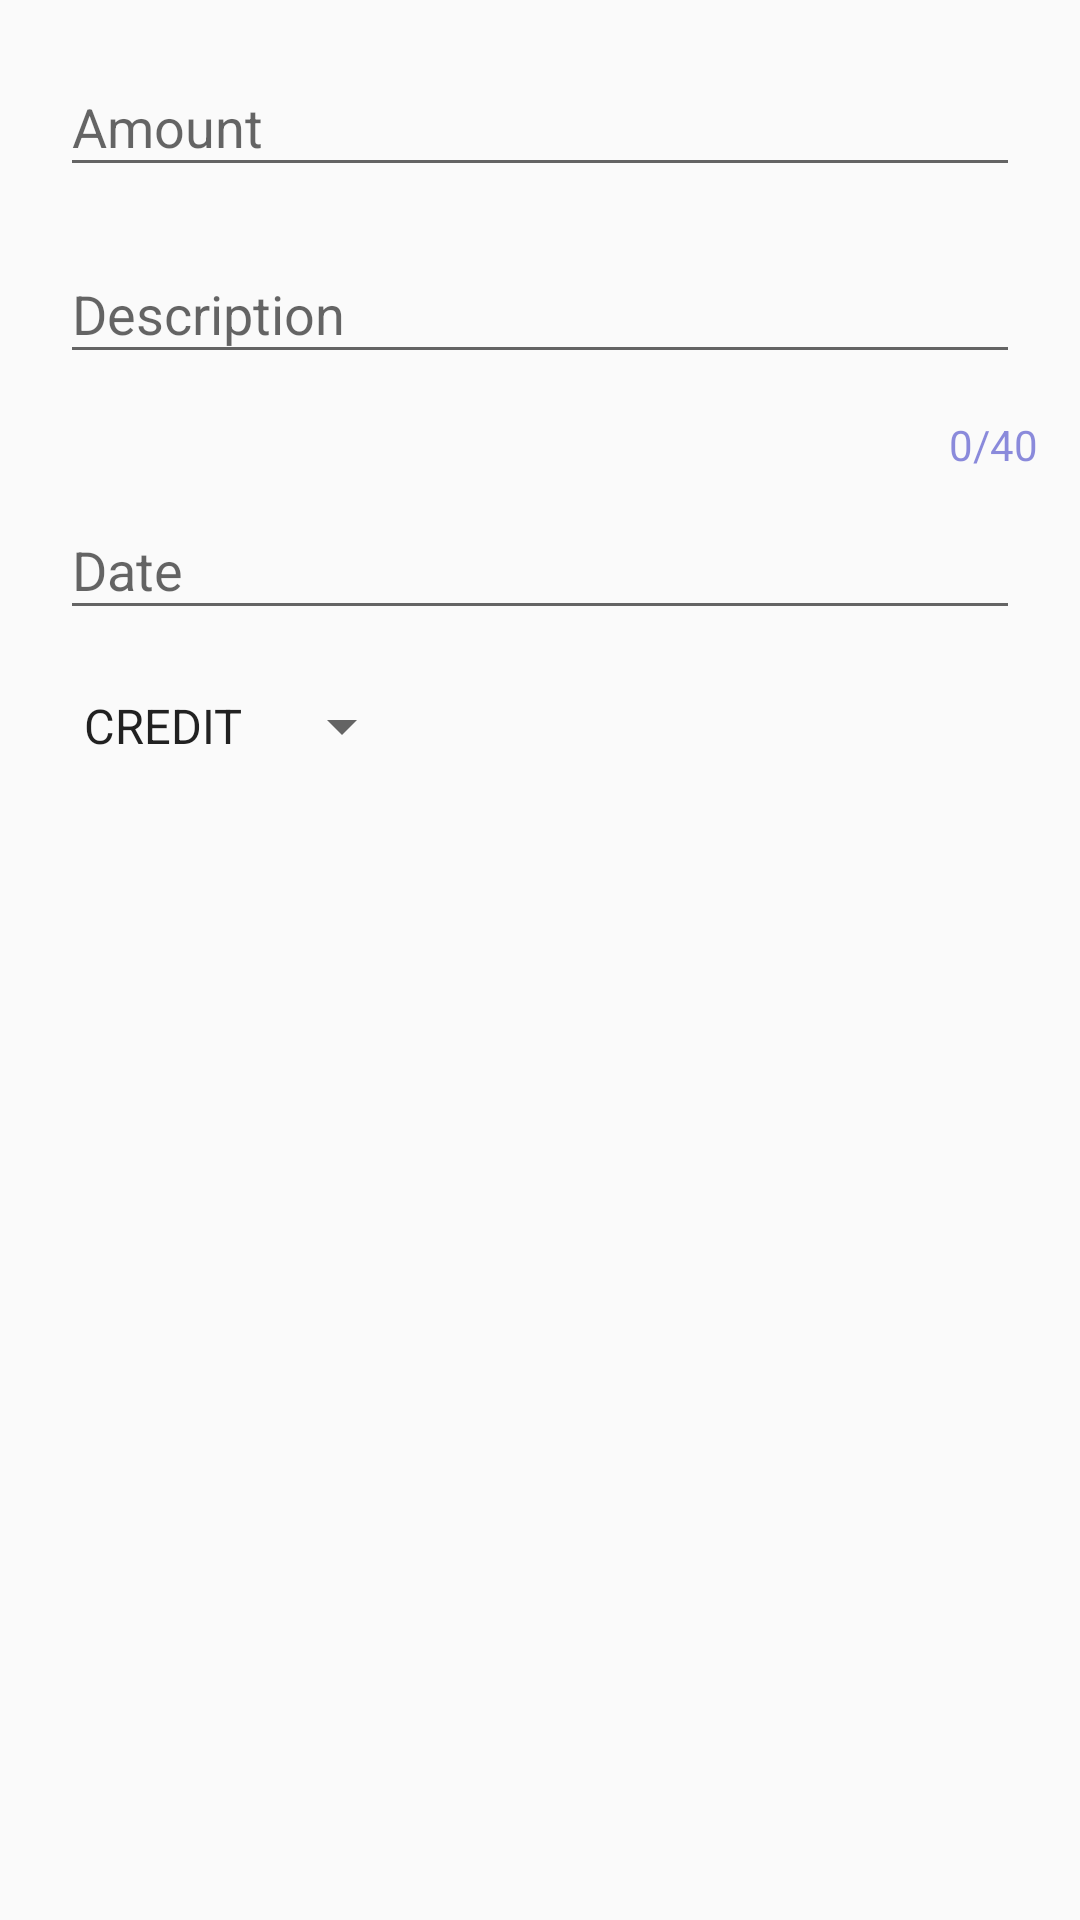

Write the Android layout XML for this screen, with the resource values it uses.
<!-- AndroidManifest.xml: application theme AppTheme -->
<!-- res/layout/dialog_add.xml -->
<?xml version="1.0" encoding="utf-8"?>
<LinearLayout xmlns:android="http://schemas.android.com/apk/res/android"
    xmlns:app="http://schemas.android.com/apk/res-auto"
    android:layout_width="match_parent"
    android:layout_height="match_parent"
    android:orientation="vertical"
    android:padding="10dp">

    <android.support.design.widget.TextInputLayout
        android:layout_width="match_parent"
        android:layout_height="wrap_content">

        <EditText
            android:id="@+id/add_amount"
            android:layout_width="match_parent"
            android:layout_height="wrap_content"
            android:layout_margin="10dp"
            android:hint="@string/amount"
            android:inputType="numberDecimal"
            android:lines="1"
            android:maxLength="8" />
    </android.support.design.widget.TextInputLayout>

    <android.support.design.widget.TextInputLayout
        android:layout_width="match_parent"
        android:layout_height="wrap_content"
        app:counterEnabled="true"
        app:counterMaxLength="40"
        app:counterOverflowTextAppearance="@style/counterOverride"
        app:counterTextAppearance="@style/counterText">

        <EditText
            android:id="@+id/add_desc"
            android:layout_width="match_parent"
            android:layout_height="wrap_content"
            android:layout_margin="10dp"
            android:hint="@string/description"
            android:inputType="text"
            android:lines="1"
            android:maxLength="40" />
    </android.support.design.widget.TextInputLayout>

    <android.support.design.widget.TextInputLayout
        android:layout_width="match_parent"
        android:layout_height="wrap_content">

        <EditText
            android:id="@+id/add_date"
            android:layout_width="match_parent"
            android:layout_height="wrap_content"
            android:layout_margin="10dp"
            android:focusable="false"
            android:hint="Date"
            android:inputType="date"
            android:longClickable="false"
            android:textColor="#000000" />
    </android.support.design.widget.TextInputLayout>

    <Spinner
        android:id="@+id/add_spinner"
        android:layout_width="wrap_content"
        android:layout_height="wrap_content"
        android:layout_gravity="start"
        android:layout_margin="10dp"
        android:entries="@array/type" />

</LinearLayout>
<!-- resources referenced by this layout -->
<resources>
  <string-array name="type">
          <item>CREDIT</item>
          <item>DEBIT</item>
      </string-array>
  <string name="amount">Amount</string>
  <string name="description">Description</string>
  <style name="counterOverride">
          <item name="android:textColor">#ff0000</item>
      </style>
  <style name="counterText">
          <item name="android:textColor">#aa5353cc</item>
      </style>
  <style name="AppTheme" parent="Theme.AppCompat.Light.NoActionBar">
          
          <item name="colorPrimary">@color/colorPrimary</item>
          <item name="colorPrimaryDark">@color/colorPrimaryDark</item>
          <item name="colorAccent">@color/colorAccent</item>
      </style>
  <color name="colorPrimary">#42A5F5</color>
  <color name="colorPrimaryDark">#42A5F5</color>
  <color name="colorAccent">#00BFA5</color>
</resources>
